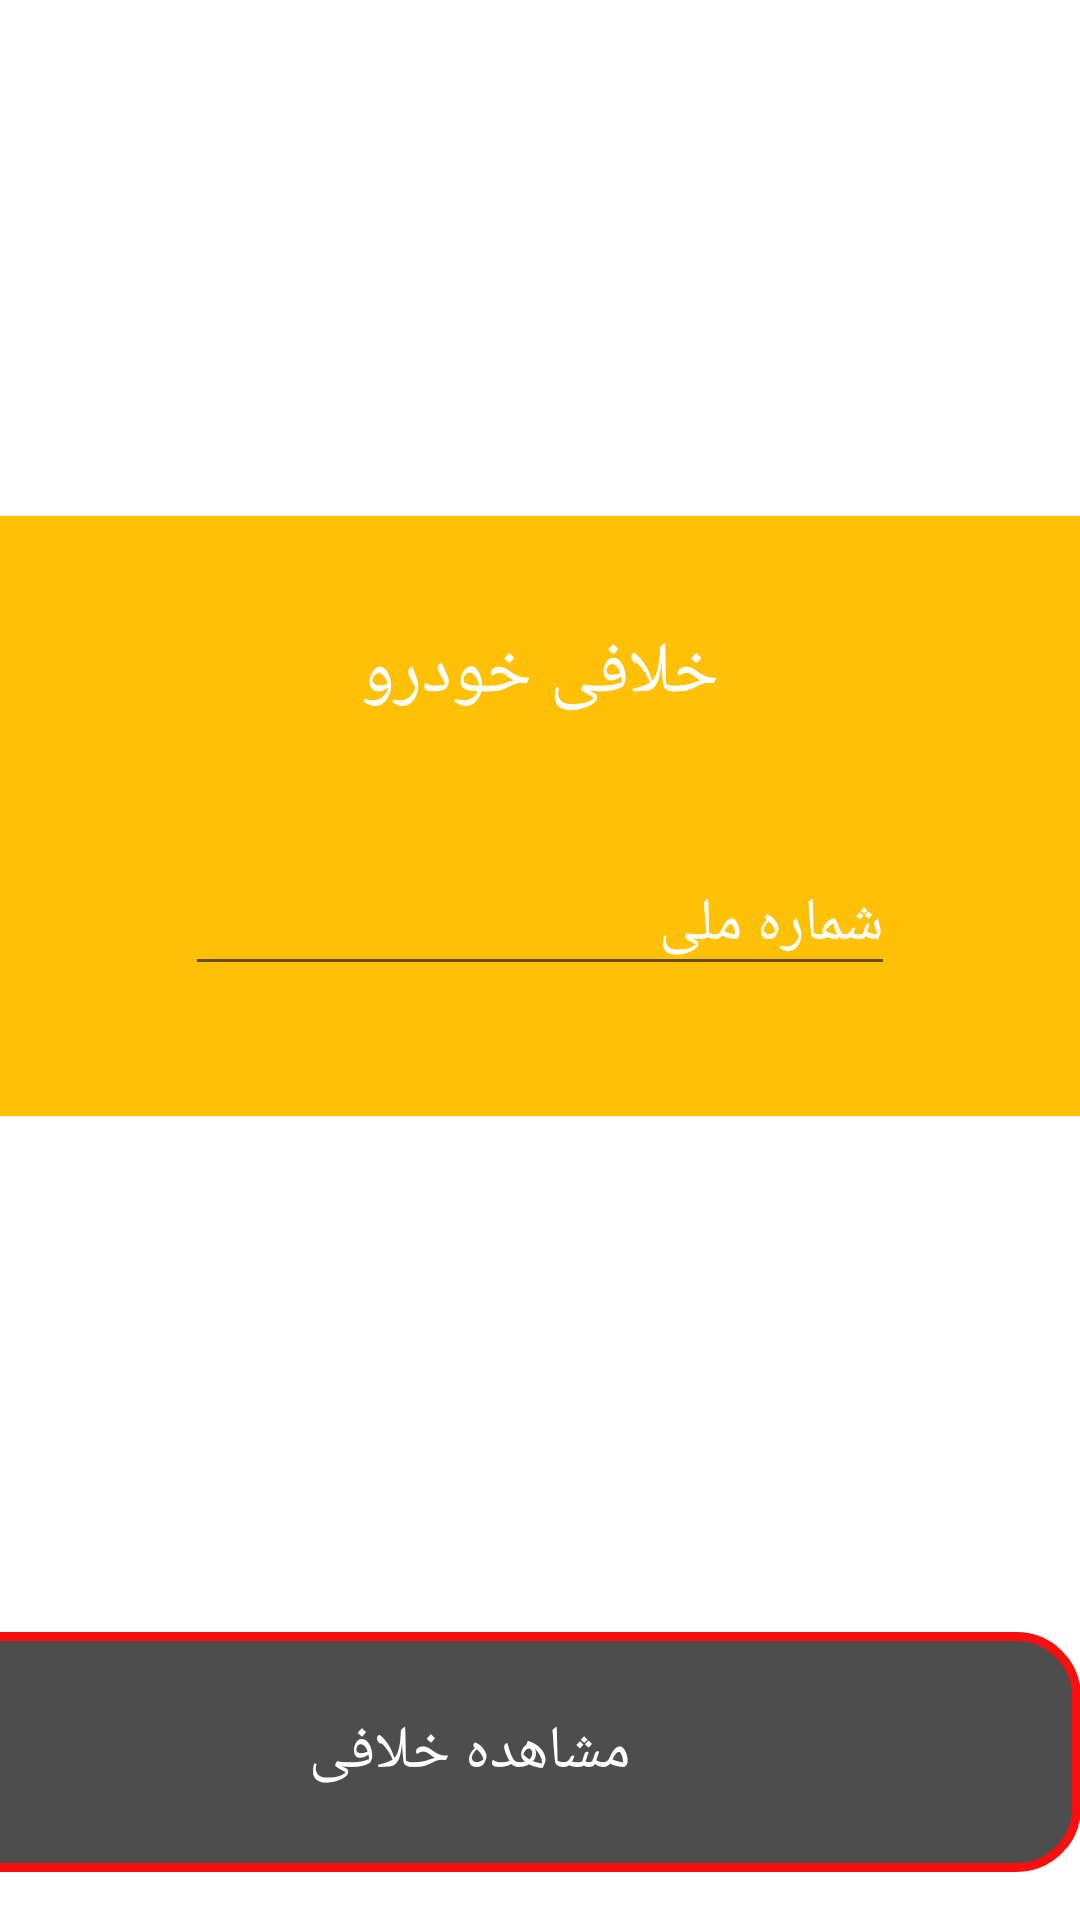

Layout XML and referenced resources for this Android screen:
<!-- AndroidManifest.xml: application theme Theme.3Activity -->
<!-- res/layout/activity_home.xml -->
<?xml version="1.0" encoding="utf-8"?>
<androidx.constraintlayout.widget.ConstraintLayout xmlns:android="http://schemas.android.com/apk/res/android"
    xmlns:app="http://schemas.android.com/apk/res-auto"
    xmlns:tools="http://schemas.android.com/tools"
    android:layout_width="match_parent"
    android:layout_height="match_parent"
    tools:context=".HomeActivity">

    <ImageView
        android:id="@+id/imageView2"
        android:layout_width="0dp"
        android:layout_height="wrap_content"
        android:scaleType="centerCrop"
        app:layout_constraintEnd_toEndOf="parent"
        app:layout_constraintStart_toStartOf="parent"
        app:layout_constraintTop_toTopOf="parent"
        tools:srcCompat="@tools:sample/backgrounds/scenic" />

    <Button
        android:id="@+id/button"
        android:layout_width="408dp"
        android:layout_height="80dp"
        android:layout_marginBottom="16dp"
        android:background="@drawable/button_style"
        android:text="مشاهده خلافی"
        android:textColor="@color/white"
        android:textSize="20sp"
        app:layout_constraintBottom_toBottomOf="parent"
        app:layout_constraintEnd_toEndOf="parent"
        app:layout_constraintHorizontal_bias="1.0"
        app:layout_constraintStart_toStartOf="parent" />

    <androidx.constraintlayout.widget.ConstraintLayout
        android:layout_width="0dp"
        android:layout_height="200dp"
        android:background="#FFC107"
        app:layout_constraintBottom_toTopOf="@+id/button"
        app:layout_constraintEnd_toEndOf="parent"
        app:layout_constraintStart_toStartOf="parent"
        app:layout_constraintTop_toTopOf="@+id/imageView2">

        <TextView
            android:id="@+id/textView"
            android:layout_width="wrap_content"
            android:layout_height="wrap_content"
            android:layout_marginTop="36dp"
            android:text="خلافی خودرو"
            android:textColor="@color/white"
            android:textSize="24sp"
            app:layout_constraintEnd_toEndOf="parent"
            app:layout_constraintStart_toStartOf="parent"
            app:layout_constraintTop_toTopOf="parent" />

        <EditText
            android:id="@+id/editTextTextPersonName"
            android:layout_width="wrap_content"
            android:layout_height="wrap_content"
            android:ems="10"
            android:hint="شماره ملی"
            android:inputType="text"
            android:textColor="@color/white"
            android:textColorHint="@color/white"
            android:textSize="20sp"
            app:layout_constraintBottom_toBottomOf="parent"
            app:layout_constraintEnd_toEndOf="parent"
            app:layout_constraintStart_toStartOf="parent"
            app:layout_constraintTop_toBottomOf="@+id/textView" />
    </androidx.constraintlayout.widget.ConstraintLayout>

</androidx.constraintlayout.widget.ConstraintLayout>
<!-- resources referenced by this layout -->
<resources>
  <!-- drawable button_style (drawable) -->
  <?xml version="1.0" encoding="utf-8"?>
  <shape xmlns:android="http://schemas.android.com/apk/res/android">
      <solid android:color="#B2000000"/>
      <stroke android:color="#FA0E0E" android:width="3dp" />
      <corners android:radius="20dp"/>
  </shape>
  <style name="Theme.3Activity" parent="Theme.MaterialComponents.DayNight.DarkActionBar">
          
          <item name="colorPrimary">@color/purple_500</item>
          <item name="colorPrimaryVariant">@color/purple_700</item>
          <item name="colorOnPrimary">@color/white</item>
          
          <item name="colorSecondary">@color/teal_200</item>
          <item name="colorSecondaryVariant">@color/teal_700</item>
          <item name="colorOnSecondary">@color/black</item>
          
          <item name="android:statusBarColor" tools:targetApi="l">?attr/colorPrimaryVariant</item>
          
      </style>
  <!-- not gathered from this repository: default colours our renderer supplied (Android Studio template values) -->
  <color name="purple_500">#FF6200EE</color>
  <color name="purple_700">#FF3700B3</color>
  <color name="teal_200">#FF03DAC5</color>
  <color name="teal_700">#FF018786</color>
  <color name="black">#FF000000</color>
  <color name="white">#FFFFFFFF</color>
</resources>
